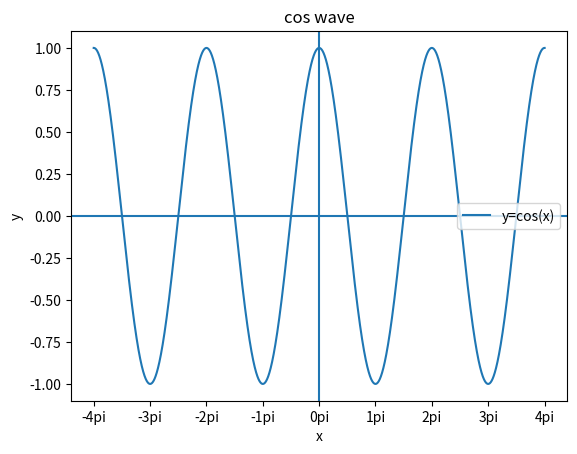

This chart was generated by the following Python code:
# import library
import numpy as np
import matplotlib.pyplot as plt

#generate x ,y points
x=np.linspace(-4*(22/7),4*(22/7),9999)
y=np.cos(x)

#ploting
txl=['-4pi','-3pi','-2pi','-1pi','0pi','1pi','2pi','3pi','4pi'] #xticks-label
tx=list(np.arange(-4*np.pi,4.1*np.pi, np.pi))                   #xticks
plt.plot(x, y, label="y=cos(x)")                          #line plot
plt.title("cos wave")
plt.xlabel("x")
plt.ylabel("y")
plt.xticks(tx,txl)
# make mid-value of x number line as 0
plt.axhline(0)
#make mid-value of x number line as 0
plt.axvline(0)
#display label for line
plt.legend()
# display graph
plt.show()


